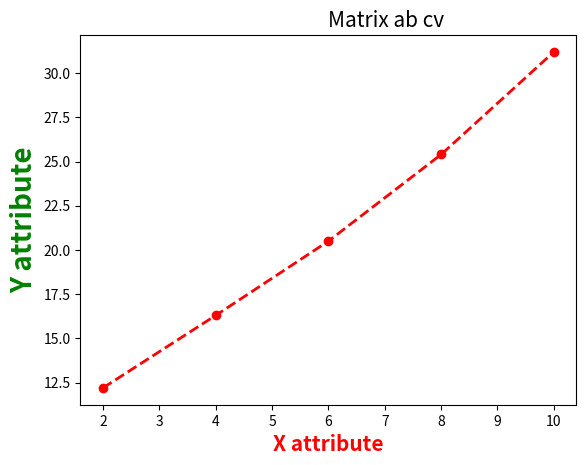

Write the Python code that produced this figure.
import matplotlib.pyplot as plt

x = [2, 4, 6, 8, 10]
y = [12.2, 16.3, 20.5, 25.4, 31.2]

plt.plot(x, y, color="r", linewidth=2, linestyle='dashed', marker="o")
plt.title("Matrix ab cv", fontdict={"fontsize": 15, "fontweight": 10, "verticalalignment": "baseline", "horizontalalignment":'left'})
plt.xlabel("X attribute", fontsize=15, color="r", fontweight=1000)
plt.ylabel("Y attribute", fontsize=20, color="g", fontweight=900)
plt.show()